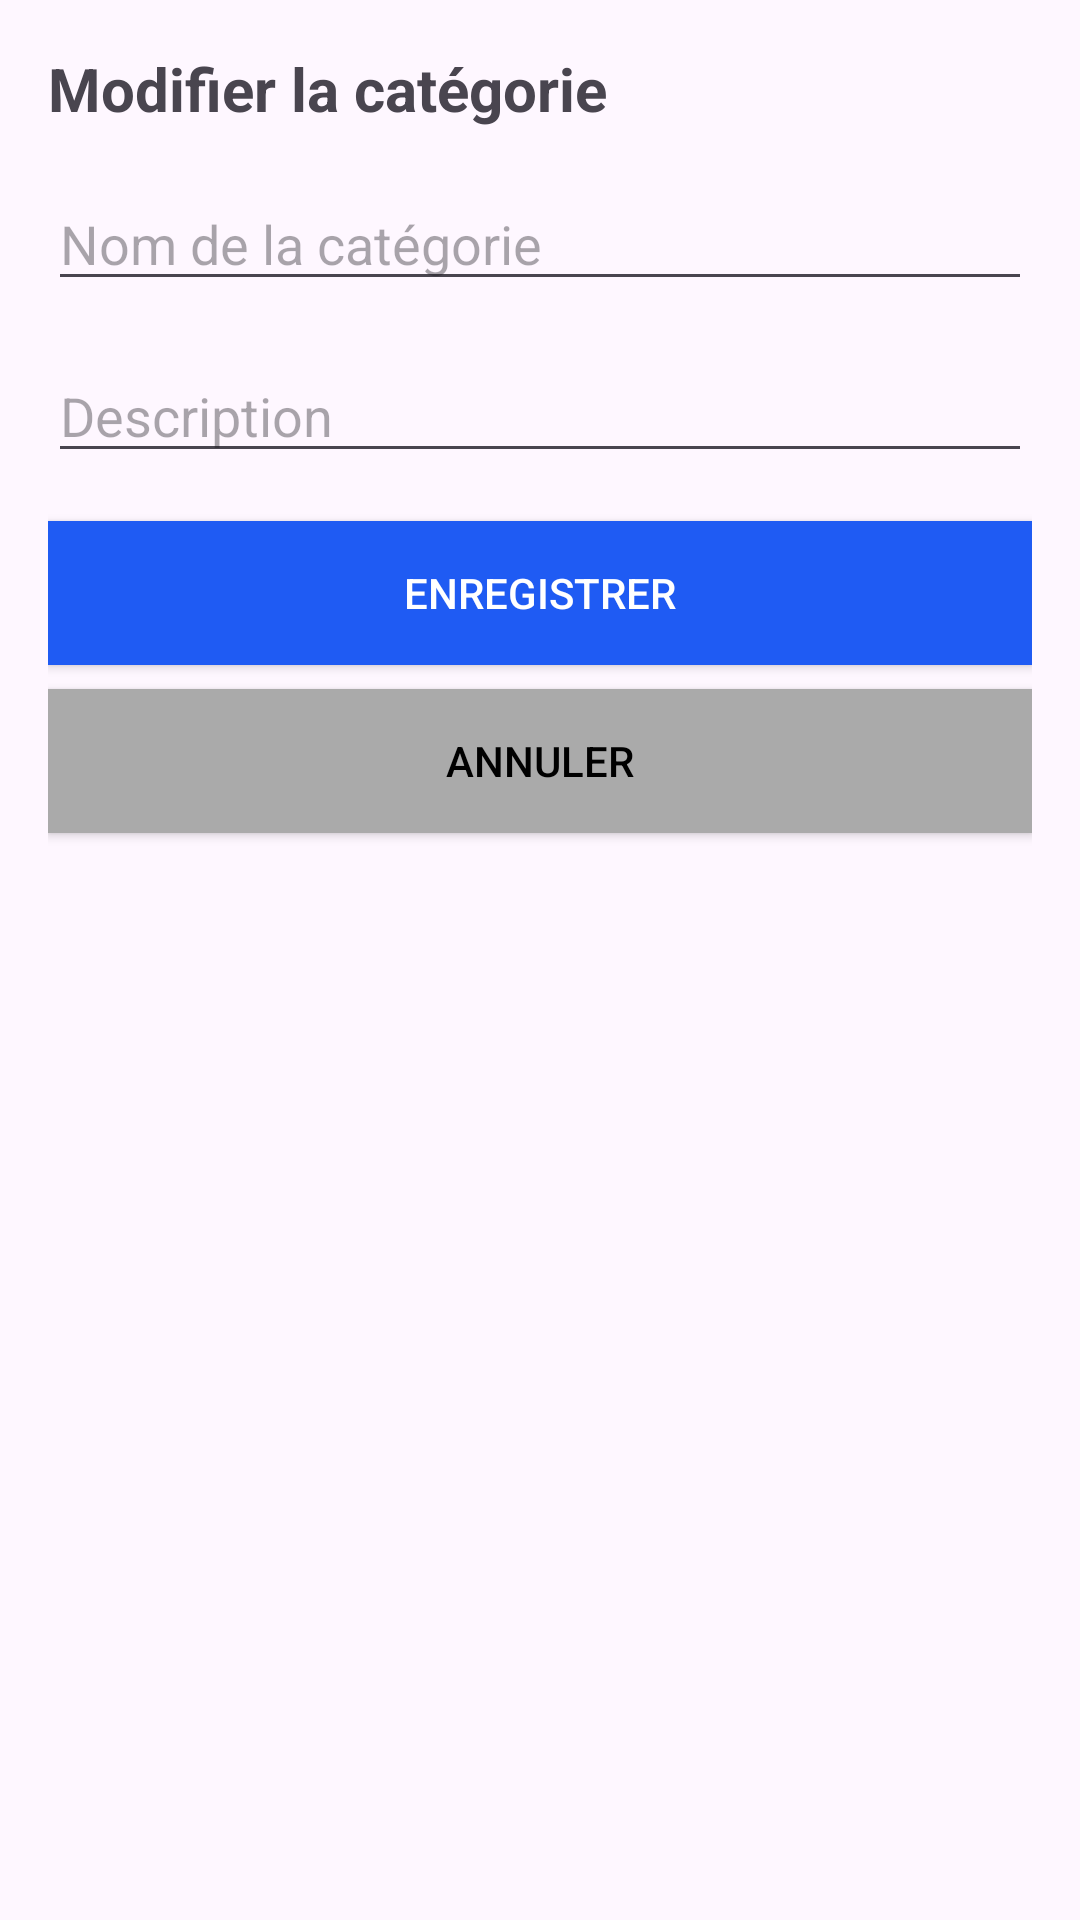

Layout XML and referenced resources for this Android screen:
<!-- AndroidManifest.xml: application theme Theme.MyApplication -->
<!-- res/layout/fragment_edit_category.xml -->
<?xml version="1.0" encoding="utf-8"?>
<LinearLayout xmlns:android="http://schemas.android.com/apk/res/android"
    android:layout_width="match_parent"
    android:layout_height="match_parent"
    android:orientation="vertical"
    android:padding="16dp">

    <TextView
        android:id="@+id/categoryTitle"
        android:layout_width="wrap_content"
        android:layout_height="wrap_content"
        android:text="Modifier la catégorie"
        android:textSize="20sp"
        android:textStyle="bold"
        android:layout_marginBottom="16dp"/>

    <EditText
        android:id="@+id/editCategoryName"
        android:layout_width="match_parent"
        android:layout_height="wrap_content"
        android:hint="Nom de la catégorie"
        android:inputType="text"
        android:layout_marginBottom="16dp"/>

    <EditText
        android:id="@+id/editCategoryDescription"
        android:layout_width="match_parent"
        android:layout_height="wrap_content"
        android:hint="Description"
        android:inputType="textMultiLine"
        android:layout_marginBottom="16dp"/>

    <Button
        android:id="@+id/saveCategoryButton"
        android:layout_width="match_parent"
        android:layout_height="wrap_content"
        android:text="Enregistrer"
        android:textColor="@android:color/white"
        android:background="@color/colorPrimary"
        android:layout_marginBottom="8dp"/>

    <Button
        android:id="@+id/cancelButton"
        android:layout_width="match_parent"
        android:layout_height="wrap_content"
        android:text="Annuler"
        android:layout_marginBottom="16dp"
        android:textColor="@android:color/black"
        android:background="@android:color/darker_gray"/>
</LinearLayout>
<!-- resources referenced by this layout -->
<resources>
  <color name="colorPrimary">#1F5BF3</color>
  <style name="Theme.MyApplication" parent="Base.Theme.MyApplication" />
  <style name="Base.Theme.MyApplication" parent="Theme.Material3.DayNight">
          
          
          <item name="windowActionBar">false</item>
          <item name="windowNoTitle">true</item>
      </style>
</resources>
